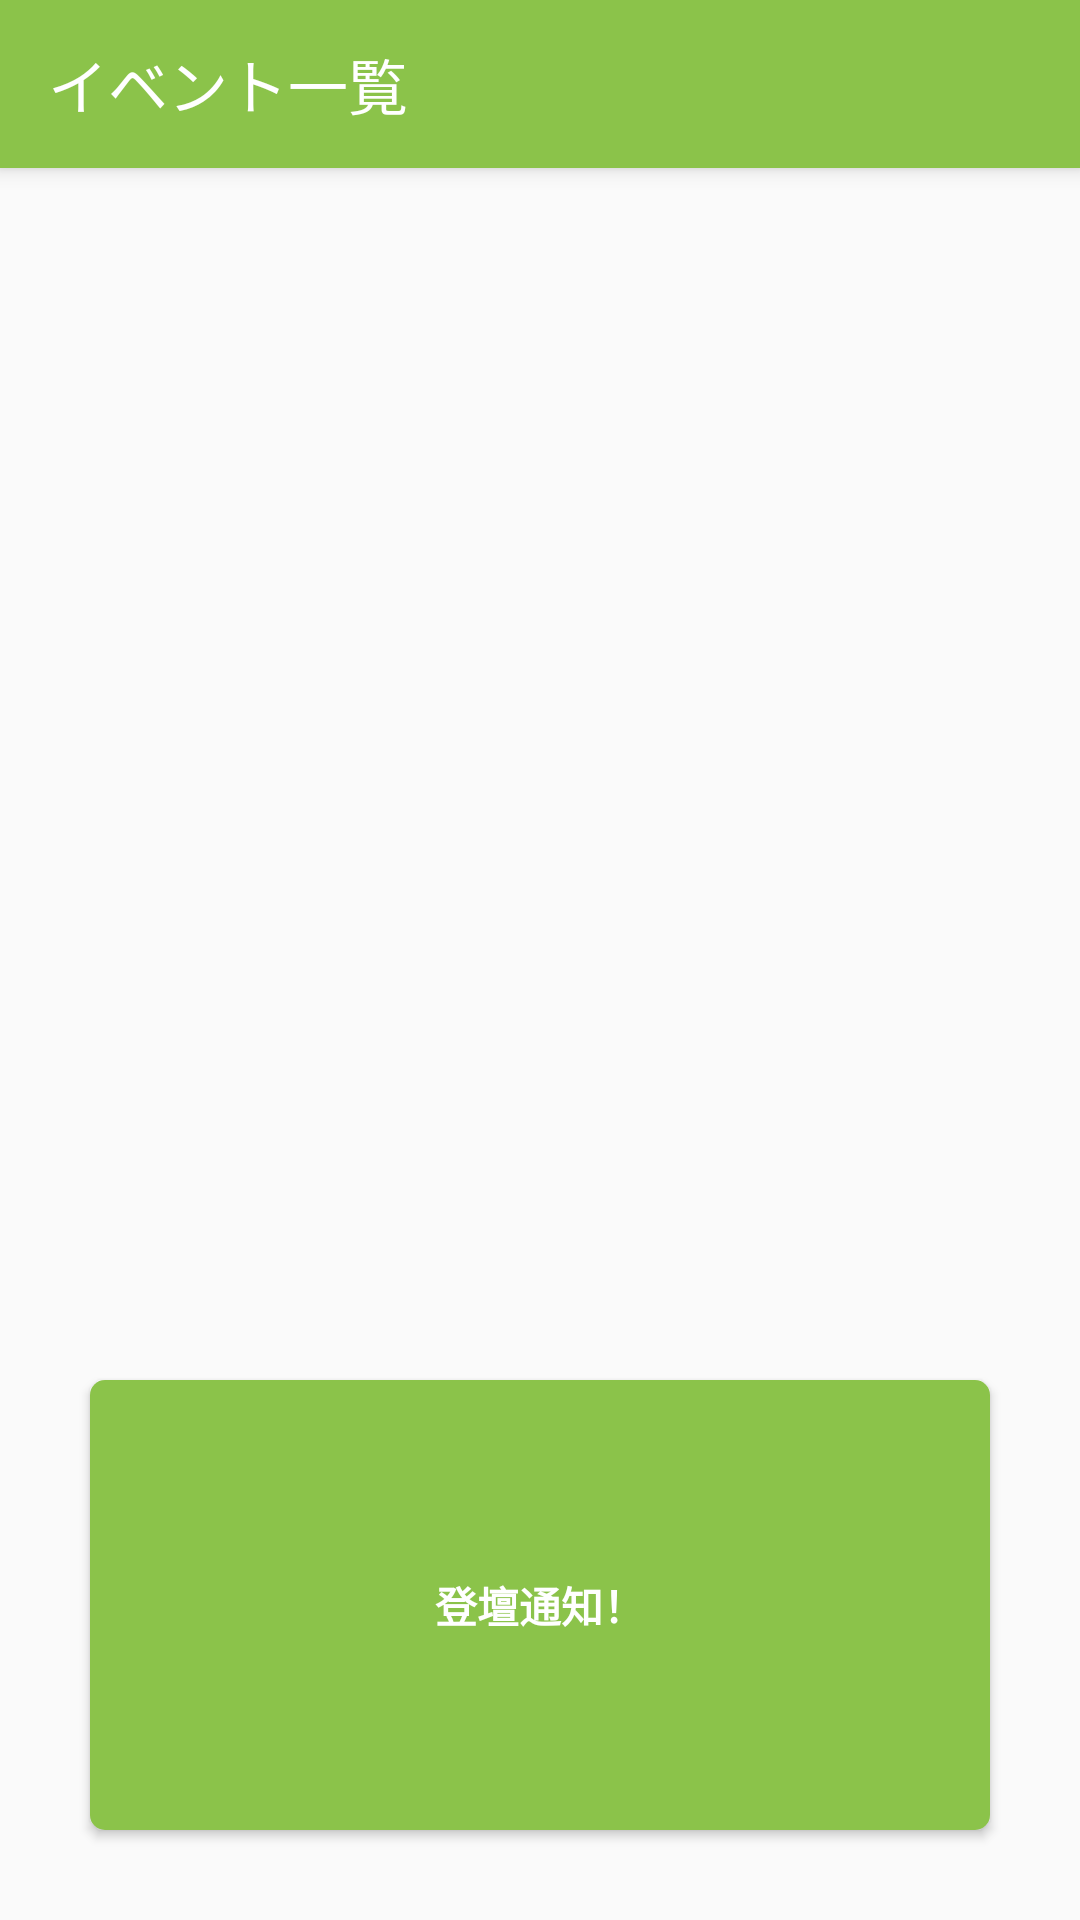

This screen was rendered from an Android layout file. Write that file and the resources it references.
<!-- AndroidManifest.xml: application theme AppTheme -->
<!-- res/layout/activity_listing.xml -->
<?xml version="1.0" encoding="utf-8"?>
<layout
    xmlns:android="http://schemas.android.com/apk/res/android"
    xmlns:app="http://schemas.android.com/apk/res-auto"
    xmlns:tools="http://schemas.android.com/tools">
    <data>
        <import type="android.view.View"/>
        <variable
            name="viewModel"
            type="xyz.dokup.talknotifier.viewmodel.ListingActivityViewModel"/>
    </data>

    <RelativeLayout
        android:layout_width="match_parent"
        android:layout_height="match_parent"
        android:orientation="vertical">

        <android.support.v7.widget.Toolbar
            android:id="@+id/toolbar"
            android:layout_width="match_parent"
            android:layout_height="wrap_content"
            app:title="@string/events"
            app:popupTheme="@style/My.Toolbar"
            android:elevation="4dp" />

        <android.support.v7.widget.RecyclerView
            android:id="@+id/event_recycler"
            android:layout_width="match_parent"
            android:layout_height="match_parent"
            android:layout_below="@+id/toolbar"
            android:layout_above="@+id/notify_btn"/>

        <Button
            android:id="@+id/notify_btn"
            android:layout_width="match_parent"
            android:layout_height="150dp"
            android:layout_margin="30dp"
            android:background="@drawable/primary_5dp_rounded_corner"
            android:text="登壇通知！"
            android:textColor="@color/md_white_1000"
            android:textSize="@dimen/text_large"
            android:textStyle="bold"
            android:layout_alignParentBottom="true"
            android:enabled="@{!viewModel.posting}"
            android:onClick="@{viewModel.onNotifyClick}"/>


    </RelativeLayout>
</layout>
<!-- resources referenced by this layout -->
<resources>
  <color name="md_white_1000">#ffffff</color>
  <!-- drawable primary_5dp_rounded_corner (drawable) -->
  <?xml version="1.0" encoding="utf-8"?>
  <selector xmlns:android="http://schemas.android.com/apk/res/android">
      
      <item android:state_focused="true" android:state_enabled="true" android:state_pressed="false">
          
          <shape xmlns:android="http://schemas.android.com/apk/res/android"
              android:shape="rectangle">
              <solid android:color="@color/colorPrimary"/>
              <corners android:radius="5dp"/>
          </shape>
      </item>
      <item android:state_focused="true" android:state_enabled="false" android:state_pressed="false">
          
          <shape xmlns:android="http://schemas.android.com/apk/res/android"
              android:shape="rectangle">
              <solid android:color="@color/md_grey_700"/>
              <corners android:radius="5dp"/>
          </shape>
      </item>
      <item android:state_focused="true" android:state_enabled="true" android:state_pressed="true">
          
          <shape xmlns:android="http://schemas.android.com/apk/res/android"
              android:shape="rectangle">
              <solid android:color="@color/colorPrimaryDark"/>
              <corners android:radius="5dp"/>
          </shape>
      </item>
      <item android:state_enabled="false">
          
          <shape xmlns:android="http://schemas.android.com/apk/res/android"
              android:shape="rectangle">
              <solid android:color="@color/md_grey_700"/>
              <corners android:radius="5dp"/>
          </shape>
      </item>
      <item>
          
          <shape xmlns:android="http://schemas.android.com/apk/res/android"
              android:shape="rectangle">
              <solid android:color="@color/colorPrimary"/>
              <corners android:radius="5dp"/>
          </shape>
      </item>
  </selector>
  <string name="events">イベント一覧</string>
  <style name="My.Toolbar" parent="Widget.AppCompat.Toolbar">
          <item name="android:background">@color/colorPrimary</item>
          <item name="titleTextAppearance">@style/TextAppearance.AppCompat.Widget.ActionBar.Title.Inverse</item>
          <item name="subtitleTextAppearance">@style/TextAppearance.AppCompat.Widget.ActionBar.Subtitle.Inverse</item>
      </style>
  <style name="AppTheme" parent="Theme.AppCompat.Light.NoActionBar">
          
          <item name="colorPrimary">@color/colorPrimary</item>
          <item name="colorPrimaryDark">@color/colorPrimaryDark</item>
          <item name="colorAccent">@color/colorAccent</item>
  
          <item name="colorControlNormal">@color/md_white_1000</item>
  
          
          <item name="toolbarStyle">@style/My.Toolbar</item>
      </style>
  <color name="colorPrimary">@color/md_light_green_500</color>
  <color name="md_grey_700">#616161</color>
  <color name="colorPrimaryDark">@color/md_light_green_700</color>
  <color name="colorAccent">@color/md_deep_orange_A200</color>
  <color name="md_light_green_500">#8BC34A</color>
  <color name="md_light_green_700">#689F38</color>
  <color name="md_deep_orange_A200">#FF6E40</color>
</resources>
